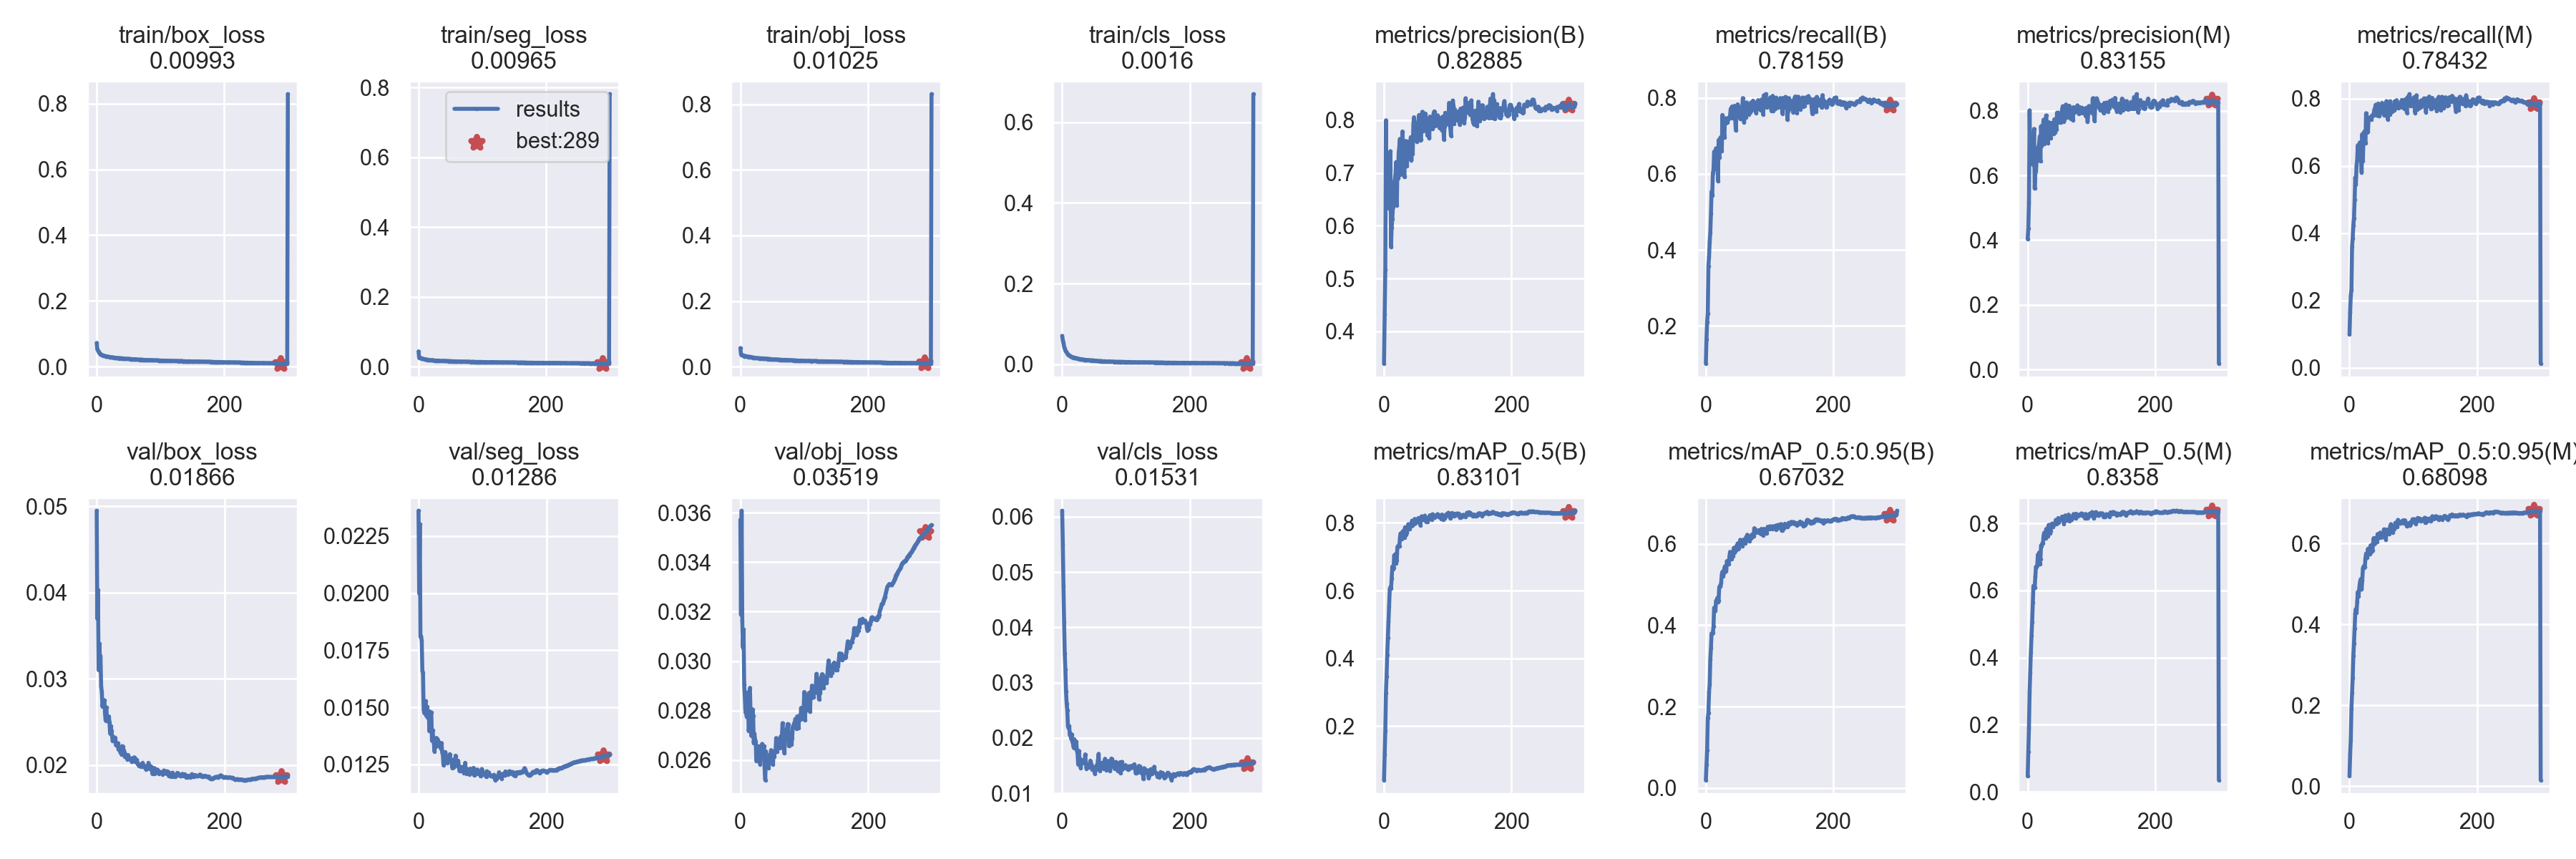

Source data for this figure (header and first rows):
epoch, train/box_loss, train/seg_loss, train/obj_loss, train/cls_loss, metrics/precision(B), metrics/recall(B), metrics/mAP_0.5(B), metrics/mAP_0.5:0.95(B), metrics/precision(M), metrics/recall(M), metrics/mAP_0.5(M), metrics/mAP_0.5:0.95(M), val/box_loss, val/seg_loss, val/obj_loss, val/cls_loss, x/lr0, x/lr1, x/lr2
0, 0.07204, 0.04432, 0.05663, 0.06996, 0.3392, 0.1008, 0.04093, 0.01955, 0.4031, 0.09932, 0.04682, 0.02643, 0.0495, 0.02361, 0.03571, 0.0611, 0.07006, 0.003326, 0.003326
1, 0.05251, 0.02567, 0.03755, 0.0599, 0.4318, 0.1641, 0.1158, 0.05713, 0.4368, 0.1661, 0.1196, 0.0799, 0.03698, 0.01999, 0.03187, 0.05497, 0.04004, 0.006638, 0.006638
2, 0.04911, 0.02549, 0.03449, 0.0526, 0.5169, 0.21, 0.1863, 0.093, 0.5155, 0.2145, 0.1912, 0.1147, 0.0403, 0.02302, 0.03608, 0.04747, 0.009997, 0.009927, 0.009927
3, 0.0451, 0.02597, 0.0354, 0.04358, 0.7997, 0.2331, 0.2976, 0.1727, 0.8014, 0.2316, 0.2966, 0.1921, 0.03104, 0.01809, 0.03164, 0.04094, 0.009901, 0.009901, 0.009901
4, 0.0412, 0.02512, 0.03476, 0.038, 0.6358, 0.3568, 0.3476, 0.1844, 0.6364, 0.3593, 0.3555, 0.231, 0.03407, 0.01812, 0.03055, 0.03523, 0.009901, 0.009901, 0.009901
5, 0.03982, 0.02361, 0.03318, 0.03343, 0.6348, 0.3817, 0.4103, 0.2363, 0.6374, 0.3854, 0.4172, 0.2684, 0.03271, 0.01792, 0.03128, 0.03235, 0.009868, 0.009868, 0.009868
6, 0.03742, 0.02305, 0.0319, 0.03056, 0.6841, 0.4203, 0.4599, 0.2542, 0.6879, 0.4234, 0.4646, 0.3223, 0.03249, 0.01661, 0.02906, 0.0284, 0.009835, 0.009835, 0.009835
7, 0.03636, 0.02293, 0.03189, 0.02829, 0.71, 0.4458, 0.5083, 0.3162, 0.7123, 0.4449, 0.5057, 0.3529, 0.02911, 0.0165, 0.02854, 0.02617, 0.009802, 0.009802, 0.009802
8, 0.03553, 0.02284, 0.03267, 0.02568, 0.7162, 0.4961, 0.5531, 0.3449, 0.7184, 0.4986, 0.5633, 0.3892, 0.02853, 0.01492, 0.02792, 0.02497, 0.009769, 0.009769, 0.009769
9, 0.0351, 0.02174, 0.03061, 0.02407, 0.6313, 0.5537, 0.6041, 0.3799, 0.6322, 0.5651, 0.6137, 0.4268, 0.02681, 0.01475, 0.02793, 0.0222, 0.009736, 0.009736, 0.009736
10, 0.03374, 0.02153, 0.0311, 0.02236, 0.7412, 0.5432, 0.6104, 0.3799, 0.7438, 0.545, 0.6125, 0.4385, 0.02729, 0.0149, 0.02774, 0.02178, 0.009703, 0.009703, 0.009703
11, 0.03345, 0.02106, 0.03056, 0.02206, 0.5597, 0.6019, 0.607, 0.3815, 0.5594, 0.599, 0.6077, 0.4289, 0.02742, 0.01527, 0.02873, 0.02216, 0.00967, 0.00967, 0.00967
12, 0.03294, 0.0209, 0.03056, 0.02038, 0.5964, 0.6105, 0.6353, 0.3964, 0.6071, 0.6161, 0.6415, 0.456, 0.02753, 0.01463, 0.02869, 0.02048, 0.009637, 0.009637, 0.009637
13, 0.03224, 0.02109, 0.02951, 0.01922, 0.613, 0.6589, 0.6708, 0.4431, 0.6127, 0.6612, 0.6709, 0.4802, 0.02601, 0.01503, 0.02718, 0.0208, 0.009604, 0.009604, 0.009604
14, 0.0316, 0.02045, 0.0297, 0.01889, 0.6351, 0.6395, 0.6645, 0.434, 0.6454, 0.6295, 0.6699, 0.4692, 0.02518, 0.01458, 0.02734, 0.01979, 0.009571, 0.009571, 0.009571
15, 0.03132, 0.02013, 0.03002, 0.01785, 0.6672, 0.6198, 0.6683, 0.4351, 0.6578, 0.6456, 0.6738, 0.4849, 0.02671, 0.01484, 0.02892, 0.02065, 0.009538, 0.009538, 0.009538
16, 0.03095, 0.01979, 0.02906, 0.01643, 0.6798, 0.6675, 0.7045, 0.46, 0.6859, 0.6694, 0.707, 0.5003, 0.02544, 0.01484, 0.02782, 0.01929, 0.009505, 0.009505, 0.009505
17, 0.03063, 0.01929, 0.02783, 0.01664, 0.6867, 0.6379, 0.6951, 0.4598, 0.6847, 0.637, 0.6933, 0.5093, 0.02515, 0.01396, 0.02699, 0.01889, 0.009472, 0.009472, 0.009472
18, 0.03051, 0.01995, 0.02878, 0.01603, 0.6982, 0.6468, 0.7078, 0.4669, 0.7012, 0.6484, 0.7132, 0.5127, 0.0254, 0.01454, 0.02717, 0.01822, 0.009439, 0.009439, 0.009439
19, 0.02983, 0.01942, 0.02783, 0.01577, 0.7206, 0.5811, 0.6797, 0.4562, 0.7212, 0.5806, 0.678, 0.4863, 0.02566, 0.01479, 0.02805, 0.01977, 0.009406, 0.009406, 0.009406
20, 0.02901, 0.01881, 0.02759, 0.01562, 0.639, 0.6893, 0.6897, 0.4606, 0.6437, 0.6943, 0.6946, 0.509, 0.02497, 0.01477, 0.02778, 0.01946, 0.009373, 0.009373, 0.009373
21, 0.02914, 0.01871, 0.02695, 0.01493, 0.7016, 0.643, 0.729, 0.4932, 0.7521, 0.6136, 0.7342, 0.5385, 0.02369, 0.01354, 0.02669, 0.01851, 0.00934, 0.00934, 0.00934
22, 0.02846, 0.01902, 0.02754, 0.0147, 0.6895, 0.6897, 0.7318, 0.4969, 0.6903, 0.6893, 0.733, 0.5433, 0.02453, 0.01401, 0.02707, 0.01933, 0.009307, 0.009307, 0.009307
23, 0.02835, 0.01868, 0.02647, 0.01397, 0.7386, 0.6963, 0.7304, 0.4949, 0.7414, 0.7018, 0.7405, 0.5401, 0.024, 0.01365, 0.02682, 0.01769, 0.009274, 0.009274, 0.009274
24, 0.028, 0.01878, 0.02666, 0.01404, 0.75, 0.6769, 0.7319, 0.5042, 0.753, 0.6814, 0.7411, 0.5413, 0.02339, 0.01347, 0.02675, 0.01721, 0.009241, 0.009241, 0.009241
25, 0.02803, 0.01807, 0.02631, 0.01292, 0.7644, 0.6612, 0.7561, 0.5244, 0.7723, 0.6676, 0.7641, 0.5634, 0.02284, 0.01307, 0.02596, 0.01519, 0.009208, 0.009208, 0.009208
26, 0.02791, 0.01783, 0.02577, 0.01263, 0.6966, 0.7554, 0.7688, 0.5314, 0.6969, 0.7565, 0.7719, 0.5751, 0.02323, 0.01337, 0.02617, 0.01767, 0.009175, 0.009175, 0.009175
27, 0.02713, 0.01806, 0.02579, 0.01258, 0.7463, 0.6978, 0.7588, 0.5203, 0.749, 0.6998, 0.764, 0.565, 0.02302, 0.01329, 0.02637, 0.01627, 0.009142, 0.009142, 0.009142
28, 0.0271, 0.01781, 0.02567, 0.01187, 0.735, 0.7173, 0.7513, 0.527, 0.7366, 0.7194, 0.7563, 0.5677, 0.02321, 0.01366, 0.02656, 0.01624, 0.009109, 0.009109, 0.009109
29, 0.02727, 0.0181, 0.02586, 0.01224, 0.7786, 0.6954, 0.7741, 0.5404, 0.7856, 0.7006, 0.7832, 0.587, 0.02319, 0.01363, 0.0263, 0.01456, 0.009076, 0.009076, 0.009076
30, 0.0266, 0.01776, 0.02544, 0.01224, 0.7391, 0.7469, 0.7748, 0.5447, 0.7442, 0.7439, 0.7763, 0.5739, 0.02234, 0.01358, 0.026, 0.01542, 0.009043, 0.009043, 0.009043
31, 0.02682, 0.01736, 0.02476, 0.01138, 0.7084, 0.7342, 0.7777, 0.5401, 0.7138, 0.7417, 0.7856, 0.5884, 0.02247, 0.01333, 0.02583, 0.01585, 0.00901, 0.00901, 0.00901
32, 0.02644, 0.01783, 0.02493, 0.01154, 0.6923, 0.738, 0.7572, 0.5332, 0.7003, 0.7408, 0.7623, 0.574, 0.02243, 0.01341, 0.0265, 0.01595, 0.008977, 0.008977, 0.008977
33, 0.02624, 0.01765, 0.02579, 0.0109, 0.7567, 0.7397, 0.787, 0.5576, 0.7645, 0.7436, 0.7954, 0.5953, 0.02256, 0.01345, 0.02618, 0.01558, 0.008944, 0.008944, 0.008944
34, 0.02597, 0.01722, 0.02511, 0.01046, 0.7605, 0.735, 0.77, 0.5537, 0.7634, 0.7379, 0.7758, 0.5798, 0.0218, 0.01332, 0.02665, 0.01598, 0.008911, 0.008911, 0.008911
35, 0.02534, 0.01709, 0.02379, 0.01075, 0.7258, 0.7477, 0.7648, 0.5498, 0.7276, 0.7494, 0.7701, 0.5841, 0.02191, 0.0132, 0.0261, 0.01541, 0.008878, 0.008878, 0.008878
36, 0.02568, 0.017, 0.02442, 0.01028, 0.7131, 0.7443, 0.7716, 0.5509, 0.7158, 0.7475, 0.777, 0.5831, 0.02215, 0.01344, 0.0263, 0.01702, 0.008845, 0.008845, 0.008845
37, 0.0255, 0.01713, 0.02524, 0.01055, 0.7597, 0.7465, 0.7857, 0.5688, 0.7624, 0.7496, 0.7912, 0.6007, 0.02146, 0.01301, 0.02656, 0.01543, 0.008812, 0.008812, 0.008812
38, 0.02523, 0.01704, 0.02425, 0.009925, 0.7386, 0.7537, 0.7962, 0.5801, 0.7406, 0.7554, 0.7992, 0.6135, 0.02164, 0.01295, 0.0256, 0.01445, 0.008779, 0.008779, 0.008779
39, 0.02538, 0.01713, 0.02435, 0.01005, 0.7376, 0.7716, 0.7897, 0.5724, 0.7481, 0.7681, 0.7963, 0.5991, 0.02122, 0.01247, 0.02519, 0.01498, 0.008746, 0.008746, 0.008746
40, 0.02476, 0.01687, 0.02381, 0.01005, 0.7509, 0.7653, 0.7825, 0.5624, 0.753, 0.77, 0.7886, 0.6012, 0.02221, 0.01292, 0.02635, 0.0152, 0.008713, 0.008713, 0.008713
41, 0.02474, 0.0172, 0.02449, 0.009666, 0.726, 0.7775, 0.7897, 0.568, 0.7296, 0.7813, 0.7965, 0.612, 0.02215, 0.01264, 0.0259, 0.0147, 0.00868, 0.00868, 0.00868
42, 0.02451, 0.01691, 0.02408, 0.009482, 0.7677, 0.7465, 0.796, 0.5804, 0.7738, 0.7504, 0.7991, 0.614, 0.02176, 0.01304, 0.02615, 0.01513, 0.008647, 0.008647, 0.008647
43, 0.02445, 0.01663, 0.02285, 0.009417, 0.7237, 0.7633, 0.7897, 0.57, 0.7334, 0.7635, 0.7972, 0.6033, 0.02149, 0.01278, 0.02616, 0.01492, 0.008614, 0.008614, 0.008614
44, 0.02412, 0.01639, 0.02372, 0.009334, 0.7581, 0.7766, 0.8062, 0.5901, 0.762, 0.7798, 0.8102, 0.6233, 0.02102, 0.01276, 0.02569, 0.01589, 0.008581, 0.008581, 0.008581
45, 0.02434, 0.01656, 0.02325, 0.009105, 0.7358, 0.7794, 0.7925, 0.5788, 0.7409, 0.7852, 0.7981, 0.6139, 0.02102, 0.01257, 0.02588, 0.01535, 0.008548, 0.008548, 0.008548
46, 0.02416, 0.01663, 0.02345, 0.008339, 0.7913, 0.7451, 0.8013, 0.583, 0.794, 0.7476, 0.8063, 0.6176, 0.02118, 0.01275, 0.02621, 0.01488, 0.008515, 0.008515, 0.008515
47, 0.02371, 0.01622, 0.0226, 0.009077, 0.8054, 0.7148, 0.7966, 0.5827, 0.7649, 0.7487, 0.8028, 0.6148, 0.02085, 0.01273, 0.02592, 0.01425, 0.008482, 0.008482, 0.008482
48, 0.02369, 0.01642, 0.02266, 0.008584, 0.7907, 0.7569, 0.8115, 0.5948, 0.7939, 0.7597, 0.816, 0.6268, 0.02065, 0.01283, 0.0264, 0.01477, 0.008449, 0.008449, 0.008449
49, 0.02344, 0.01626, 0.02234, 0.009129, 0.762, 0.7641, 0.7992, 0.5874, 0.7663, 0.7685, 0.8029, 0.6149, 0.02119, 0.01295, 0.02593, 0.01458, 0.008416, 0.008416, 0.008416
50, 0.02346, 0.01626, 0.02229, 0.008405, 0.7678, 0.7834, 0.8103, 0.6009, 0.7749, 0.7726, 0.8111, 0.6241, 0.02074, 0.01272, 0.02605, 0.0144, 0.008383, 0.008383, 0.008383
51, 0.02337, 0.01638, 0.02249, 0.008208, 0.7676, 0.7761, 0.8069, 0.5879, 0.7634, 0.7871, 0.8114, 0.6161, 0.0208, 0.0127, 0.02582, 0.01352, 0.00835, 0.00835, 0.00835
52, 0.02327, 0.01604, 0.02196, 0.00791, 0.7585, 0.7753, 0.8033, 0.5888, 0.7638, 0.7827, 0.8114, 0.6216, 0.02079, 0.01253, 0.02626, 0.01412, 0.008317, 0.008317, 0.008317
53, 0.02287, 0.01577, 0.02242, 0.008425, 0.7867, 0.7607, 0.8098, 0.5983, 0.7887, 0.7628, 0.8136, 0.6227, 0.0208, 0.01234, 0.02614, 0.01423, 0.008284, 0.008284, 0.008284
54, 0.02274, 0.01564, 0.0221, 0.007842, 0.799, 0.7458, 0.8144, 0.6099, 0.8041, 0.7512, 0.8203, 0.6351, 0.02055, 0.01249, 0.02634, 0.01511, 0.008251, 0.008251, 0.008251
55, 0.02301, 0.016, 0.02162, 0.008069, 0.8098, 0.7456, 0.8097, 0.6013, 0.8142, 0.7505, 0.8152, 0.6282, 0.02038, 0.01238, 0.02633, 0.01496, 0.008218, 0.008218, 0.008218
56, 0.02232, 0.01577, 0.0212, 0.007389, 0.7905, 0.754, 0.8064, 0.6024, 0.7945, 0.7576, 0.8098, 0.6293, 0.02081, 0.01272, 0.02689, 0.01601, 0.008185, 0.008185, 0.008185
57, 0.02257, 0.01574, 0.02141, 0.007311, 0.7621, 0.7684, 0.7933, 0.5947, 0.767, 0.7713, 0.7982, 0.6096, 0.02075, 0.0126, 0.02633, 0.01713, 0.008152, 0.008152, 0.008152
58, 0.02238, 0.01587, 0.02179, 0.007515, 0.7635, 0.7997, 0.8122, 0.6045, 0.7736, 0.7927, 0.817, 0.63, 0.02076, 0.01289, 0.0268, 0.01491, 0.008119, 0.008119, 0.008119
59, 0.02271, 0.01563, 0.02195, 0.006901, 0.7971, 0.7748, 0.8194, 0.6103, 0.7998, 0.7777, 0.8236, 0.6345, 0.02091, 0.01256, 0.02653, 0.01408, 0.008086, 0.008086, 0.008086
... 241 more rows
